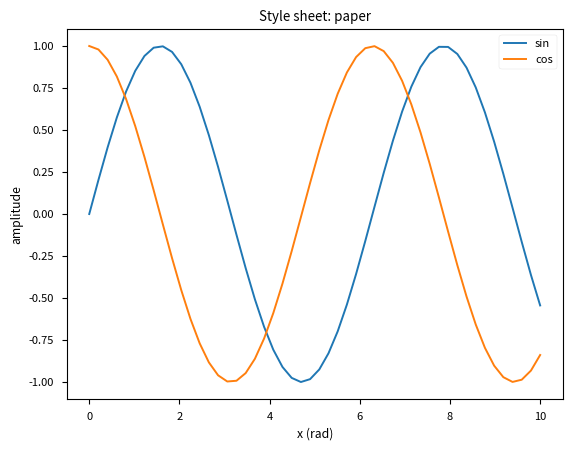

Reproduce this figure in Python.
import numpy as np
import matplotlib.pyplot as plt

plt.style.use("seaborn-v0_8-paper")
x = np.linspace(0, 10, 50)
fig, ax = plt.subplots(figsize=(6.4, 4.8))
ax.plot(x, np.sin(x), label="sin")
ax.plot(x, np.cos(x), label="cos")
ax.set_title("Style sheet: paper")
ax.set_xlabel("x (rad)")
ax.set_ylabel("amplitude")
ax.legend()
fig.savefig("style_paper.png", dpi=300)
